Photos from the image-classification dataset "demo_dataset" in the GitHub repository deepaktripathii/Industrial-Visual-Defect-Detection. Its 5 classes are: crack, dent, good, scratch, stain.

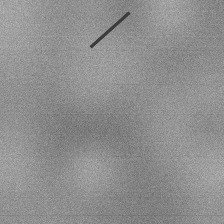
Label: scratch

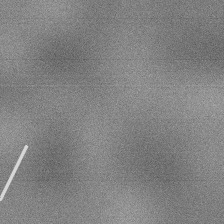
Label: scratch

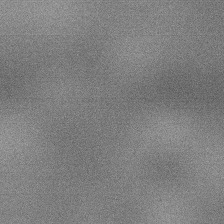
Label: good

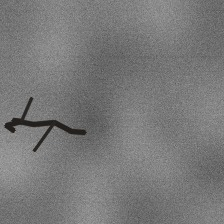
Label: crack

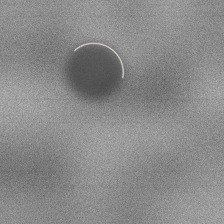
Label: dent

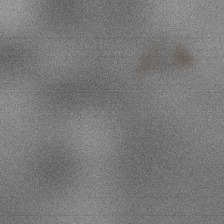
Label: stain
